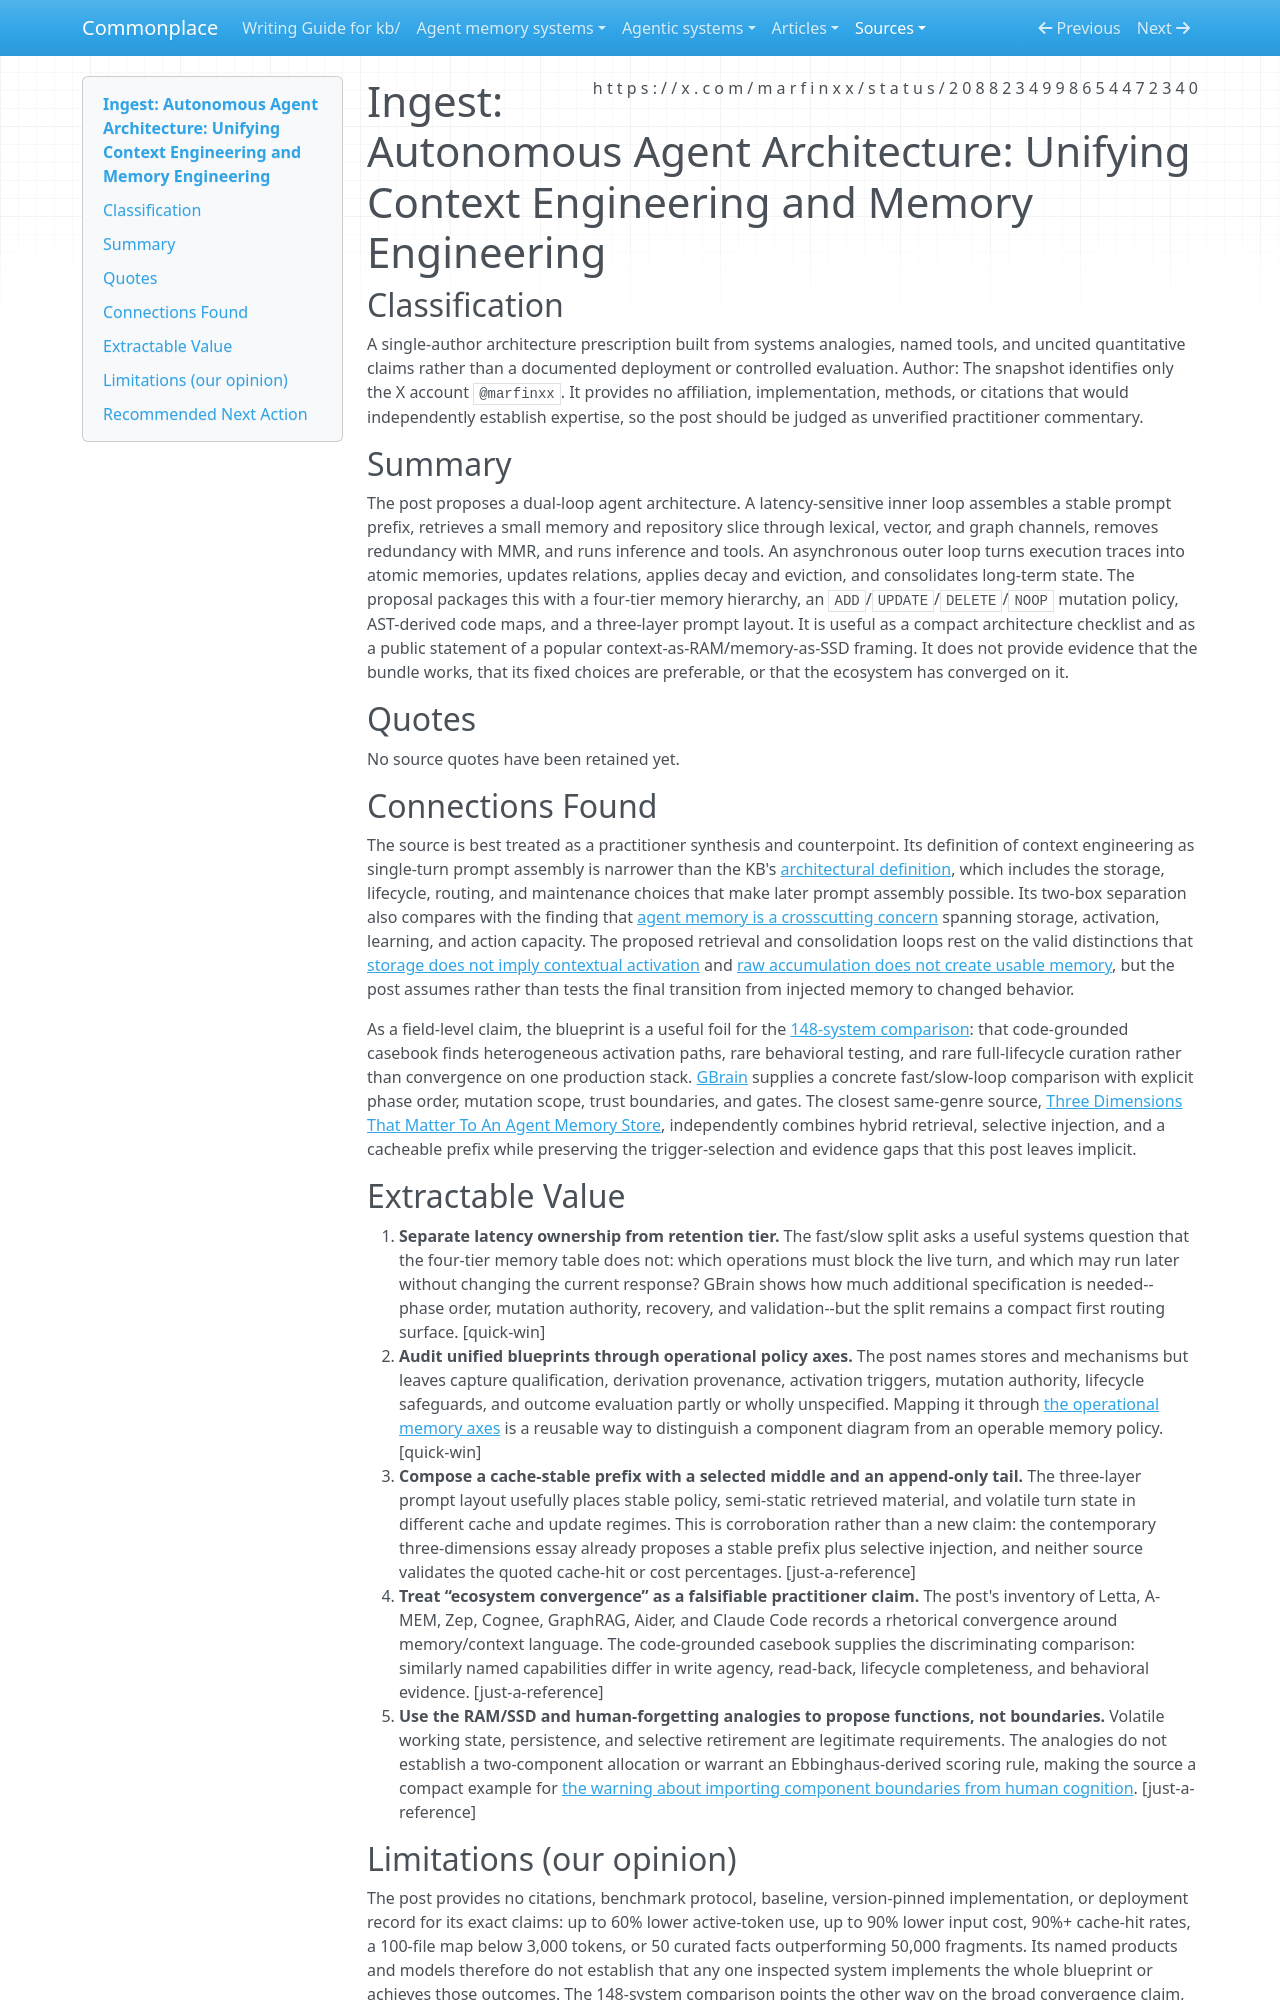

repository: zby/commonplace · page: sources/autonomous-agent-context-memory-2088234998654472340.ingest/index.html · generator: mkdocs

---
description: "Practitioner dual-loop context-and-memory blueprint whose fast/slow separation is useful but whose convergence and performance claims are unsupported"
source: https://x.com/marfinxx/status/2088234998654472340
captured: "2026-08-20T13:27:16.882050+00:00"
capture: xdk
genre: conceptual-essay
snapshot_sha256: 2a751d9e548218ed0b48d887590573a12953f5e6e93ab135f6f12a0f46be315b
status_id: 2088234998654472340
conversation_id: 2088234998654472340
post_count: 6
ingested: "2026-08-20"
type: types/ingest-report.md
domains: [context-engineering, agent-memory, memory-curation, retrieval]
---

# Ingest: Autonomous Agent Architecture: Unifying Context Engineering and Memory Engineering

## Classification

A single-author architecture prescription built from systems analogies, named tools, and uncited quantitative claims rather than a documented deployment or controlled evaluation.
Author: The snapshot identifies only the X account `@marfinxx`. It provides no affiliation, implementation, methods, or citations that would independently establish expertise, so the post should be judged as unverified practitioner commentary.

## Summary

The post proposes a dual-loop agent architecture. A latency-sensitive inner loop assembles a stable prompt prefix, retrieves a small memory and repository slice through lexical, vector, and graph channels, removes redundancy with MMR, and runs inference and tools. An asynchronous outer loop turns execution traces into atomic memories, updates relations, applies decay and eviction, and consolidates long-term state. The proposal packages this with a four-tier memory hierarchy, an `ADD`/`UPDATE`/`DELETE`/`NOOP` mutation policy, AST-derived code maps, and a three-layer prompt layout. It is useful as a compact architecture checklist and as a public statement of a popular context-as-RAM/memory-as-SSD framing. It does not provide evidence that the bundle works, that its fixed choices are preferable, or that the ecosystem has converged on it.

## Quotes

No source quotes have been retained yet.

## Connections Found

The source is best treated as a practitioner synthesis and counterpoint. Its definition of context engineering as single-turn prompt assembly is narrower than the KB's [architectural definition](../theory/definitions/context-engineering.md), which includes the storage, lifecycle, routing, and maintenance choices that make later prompt assembly possible. Its two-box separation also compares with the finding that [agent memory is a crosscutting concern](../theory/agent-memory-is-a-crosscutting-concern-not-a-separable-niche.md) spanning storage, activation, learning, and action capacity. The proposed retrieval and consolidation loops rest on the valid distinctions that [storage does not imply contextual activation](../theory/knowledge-storage-does-not-imply-contextual-activation.md) and [raw accumulation does not create usable memory](../theory/raw-accumulation-does-not-create-usable-memory.md), but the post assumes rather than tests the final transition from injected memory to changed behavior.

As a field-level claim, the blueprint is a useful foil for the [148-system comparison](../agent-memory-systems/agentic-memory-systems-comparative-review.md): that code-grounded casebook finds heterogeneous activation paths, rare behavioral testing, and rare full-lifecycle curation rather than convergence on one production stack. [GBrain](../agentic-systems/reviews-archive/gbrain-garrytan.md) supplies a concrete fast/slow-loop comparison with explicit phase order, mutation scope, trust boundaries, and gates. The closest same-genre source, [Three Dimensions That Matter To An Agent Memory Store](./three-dimensions-agent-memory-store-2054246434506199529.ingest.md), independently combines hybrid retrieval, selective injection, and a cacheable prefix while preserving the trigger-selection and evidence gaps that this post leaves implicit.

## Extractable Value

1. **Separate latency ownership from retention tier.** The fast/slow split asks a useful systems question that the four-tier memory table does not: which operations must block the live turn, and which may run later without changing the current response? GBrain shows how much additional specification is needed--phase order, mutation authority, recovery, and validation--but the split remains a compact first routing surface. [quick-win]
2. **Audit unified blueprints through operational policy axes.** The post names stores and mechanisms but leaves capture qualification, derivation provenance, activation triggers, mutation authority, lifecycle safeguards, and outcome evaluation partly or wholly unspecified. Mapping it through [the operational memory axes](../theory/memory-design-adds-operational-axes-to-artifact-analysis.md) is a reusable way to distinguish a component diagram from an operable memory policy. [quick-win]
3. **Compose a cache-stable prefix with a selected middle and an append-only tail.** The three-layer prompt layout usefully places stable policy, semi-static retrieved material, and volatile turn state in different cache and update regimes. This is corroboration rather than a new claim: the contemporary three-dimensions essay already proposes a stable prefix plus selective injection, and neither source validates the quoted cache-hit or cost percentages. [just-a-reference]
4. **Treat “ecosystem convergence” as a falsifiable practitioner claim.** The post's inventory of Letta, A-MEM, Zep, Cognee, GraphRAG, Aider, and Claude Code records a rhetorical convergence around memory/context language. The code-grounded casebook supplies the discriminating comparison: similarly named capabilities differ in write agency, read-back, lifecycle completeness, and behavioral evidence. [just-a-reference]
5. **Use the RAM/SSD and human-forgetting analogies to propose functions, not boundaries.** Volatile working state, persistence, and selective retirement are legitimate requirements. The analogies do not establish a two-component allocation or warrant an Ebbinghaus-derived scoring rule, making the source a compact example for [the warning about importing component boundaries from human cognition](../theory/human-analogies-suggest-functions-not-component-boundaries.md). [just-a-reference]
